Labelled photos from "dataset", an image-classification folder in DavidReveloLuna/Bird_Classification-. The possible labels are: African firefinch, albatross, Alexandrine parakeet, American avocet, American bittern, American coot, American kestrel, American pipit, American redstart.

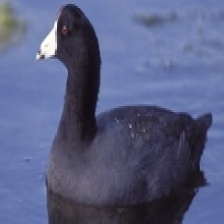
Label: American coot

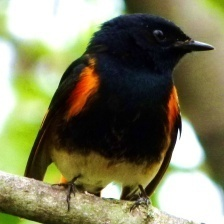
Label: American redstart

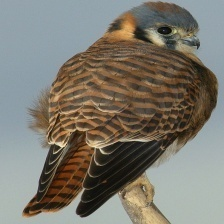
Label: American kestrel

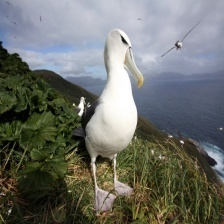
Label: albatross

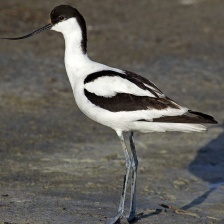
Label: American avocet

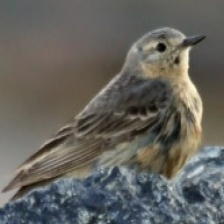
Label: American pipit
